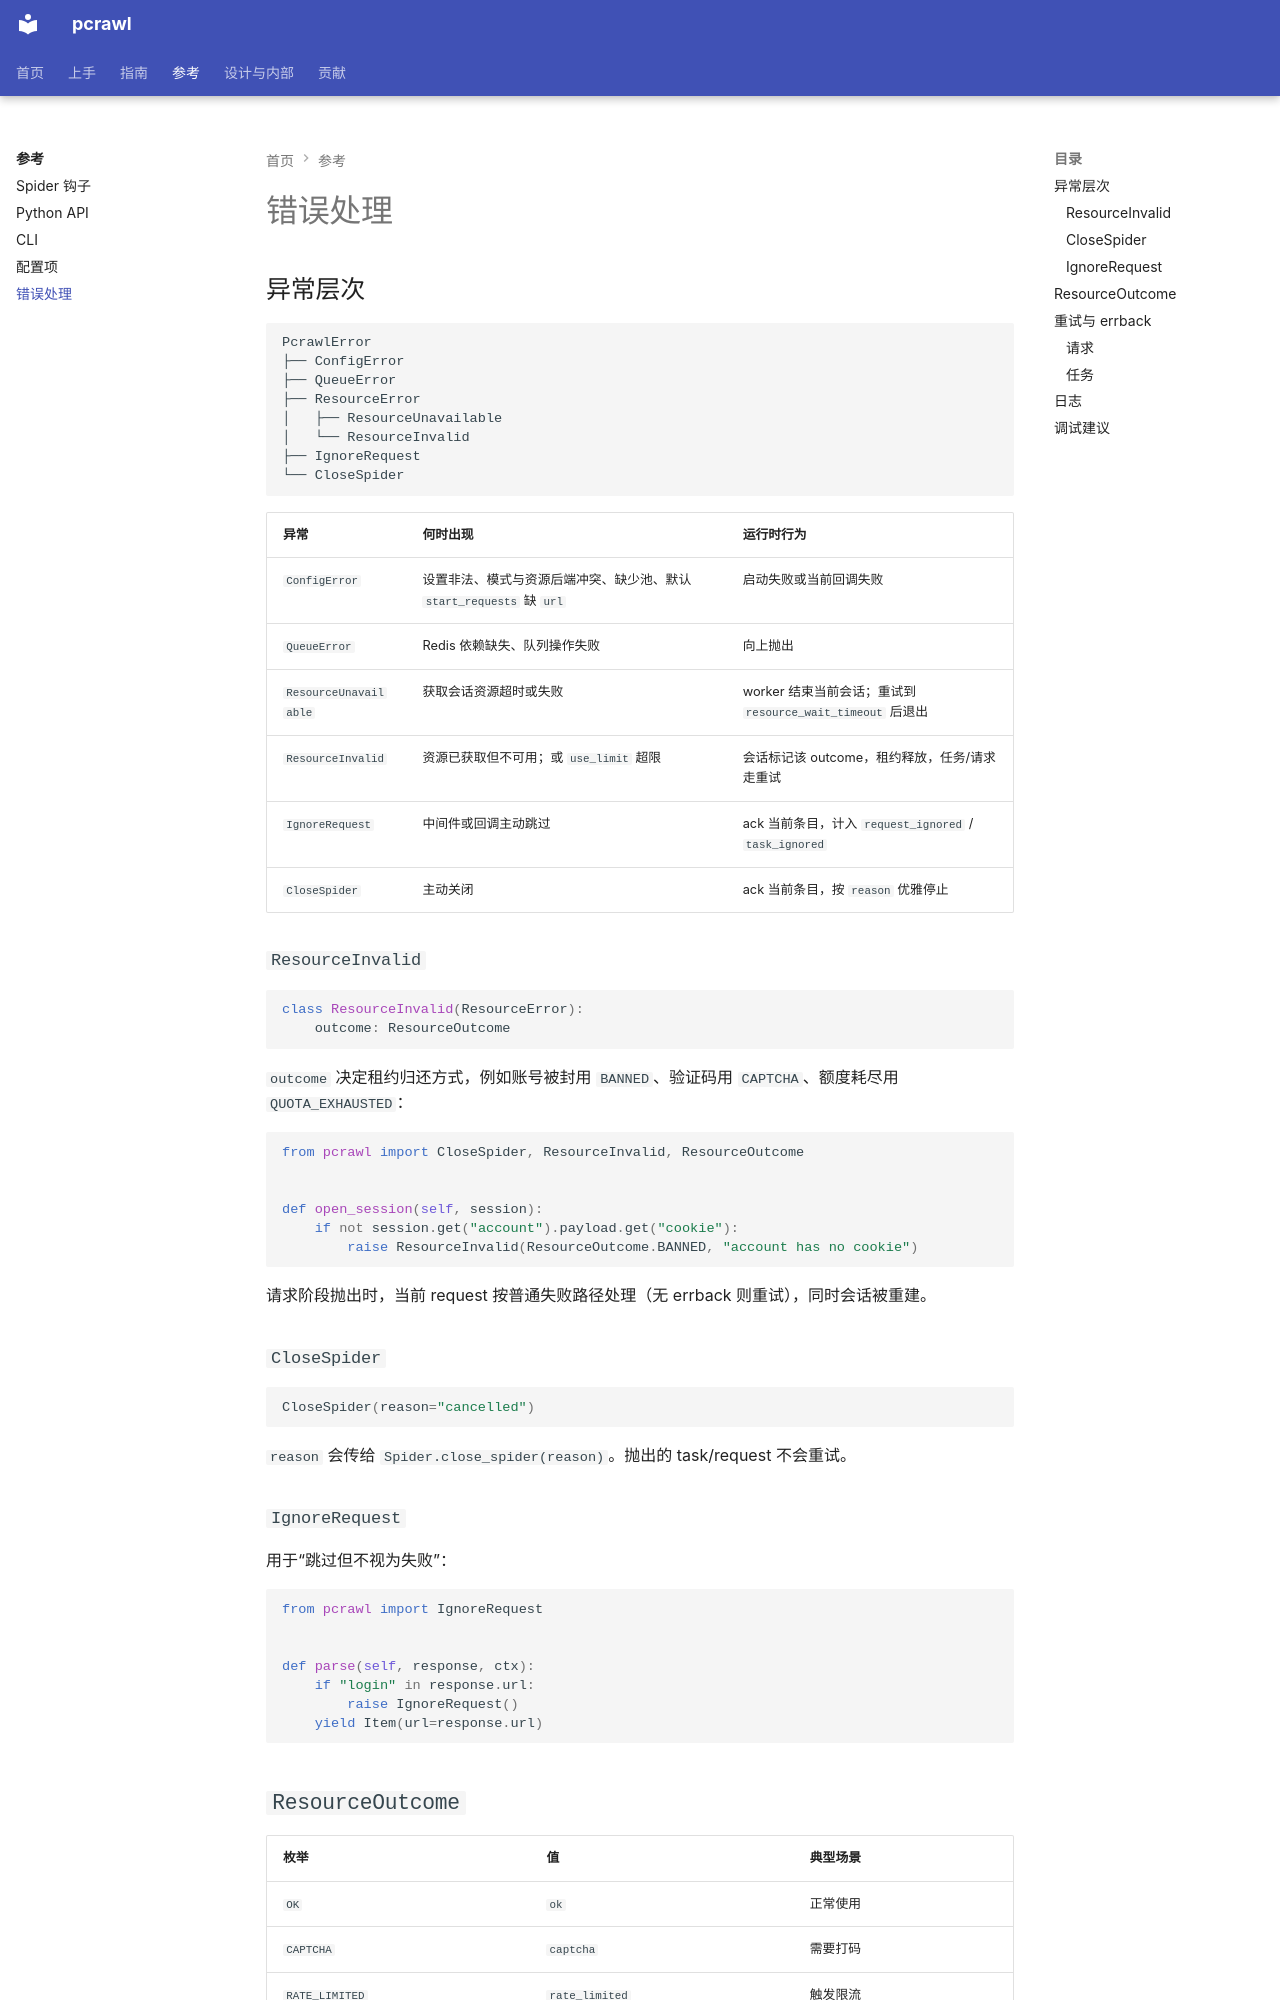

repository: kusen-alpha/pcrawl · page: reference/errors/index.html · generator: mkdocs

# 错误处理

## 异常层次

```text
PcrawlError
├── ConfigError
├── QueueError
├── ResourceError
│   ├── ResourceUnavailable
│   └── ResourceInvalid
├── IgnoreRequest
└── CloseSpider
```

| 异常 | 何时出现 | 运行时行为 |
| --- | --- | --- |
| `ConfigError` | 设置非法、模式与资源后端冲突、缺少池、默认 `start_requests` 缺 `url` | 启动失败或当前回调失败 |
| `QueueError` | Redis 依赖缺失、队列操作失败 | 向上抛出 |
| `ResourceUnavailable` | 获取会话资源超时或失败 | worker 结束当前会话；重试到 `resource_wait_timeout` 后退出 |
| `ResourceInvalid` | 资源已获取但不可用；或 `use_limit` 超限 | 会话标记该 outcome，租约释放，任务/请求走重试 |
| `IgnoreRequest` | 中间件或回调主动跳过 | ack 当前条目，计入 `request_ignored` / `task_ignored` |
| `CloseSpider` | 主动关闭 | ack 当前条目，按 `reason` 优雅停止 |

### `ResourceInvalid`

```python
class ResourceInvalid(ResourceError):
    outcome: ResourceOutcome
```

`outcome` 决定租约归还方式，例如账号被封用 `BANNED`、验证码用 `CAPTCHA`、额度耗尽用 `QUOTA_EXHAUSTED`：

```python
from pcrawl import CloseSpider, ResourceInvalid, ResourceOutcome


def open_session(self, session):
    if not session.get("account").payload.get("cookie"):
        raise ResourceInvalid(ResourceOutcome.BANNED, "account has no cookie")
```

请求阶段抛出时，当前 request 按普通失败路径处理（无 errback 则重试），同时会话被重建。

### `CloseSpider`

```python
CloseSpider(reason="cancelled")
```

`reason` 会传给 `Spider.close_spider(reason)`。抛出的 task/request 不会重试。

### `IgnoreRequest`

用于“跳过但不视为失败”：

```python
from pcrawl import IgnoreRequest


def parse(self, response, ctx):
    if "login" in response.url:
        raise IgnoreRequest()
    yield Item(url=response.url)
```
